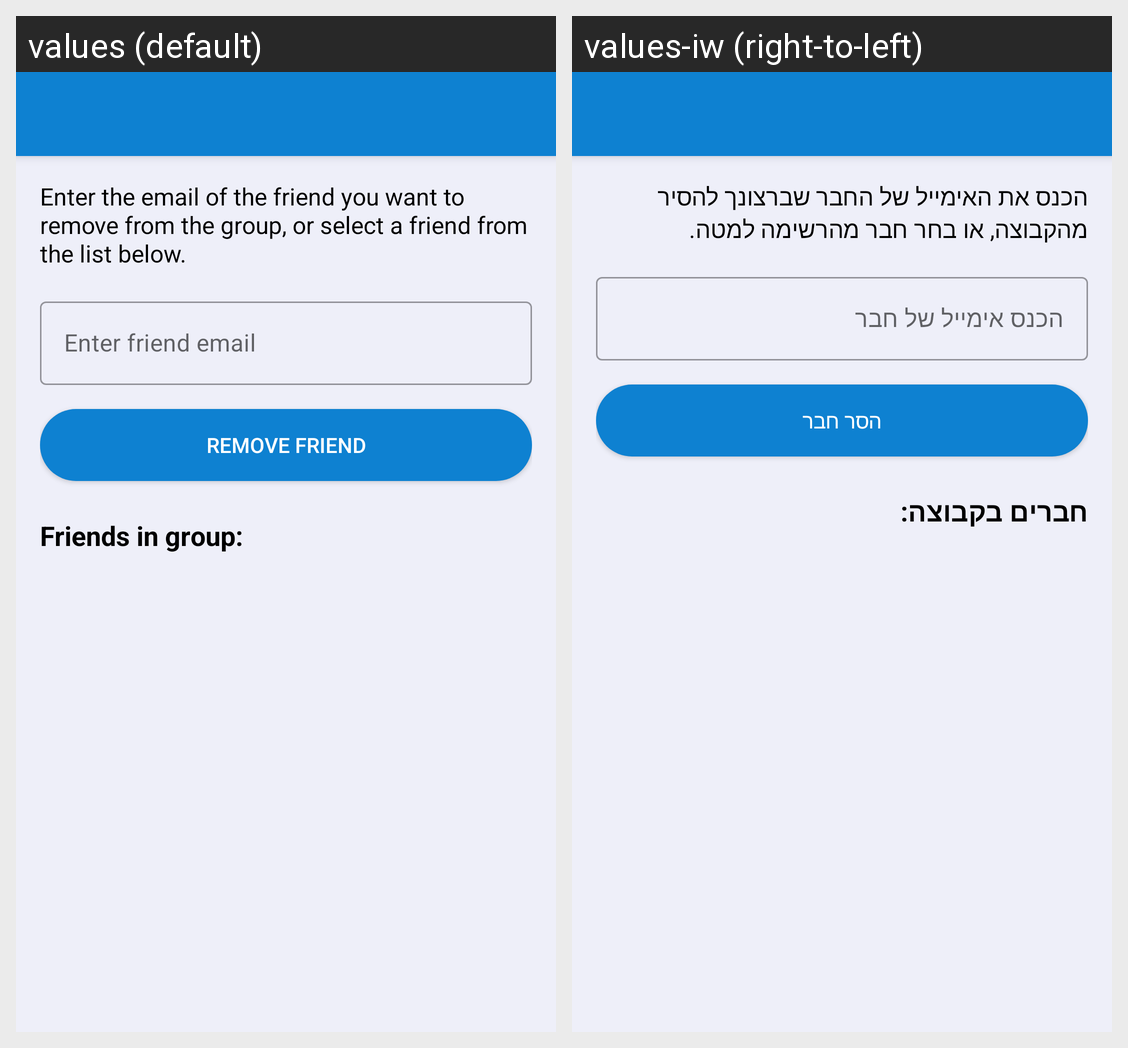

The same Android screen rendered under two of its app's locales, left to right. List the strings drawn on it with the default value and each locale's translation.
Android screen res/layout/activity_friends_remove.xml rendered under 2 locales, left to right: values (default), values-iw (right-to-left). Device: Nexus 5 (rendered at 1080×1920; each locale shown at half size, 540×960, under a caption strip naming it); theme AppTheme.NoActionBar.
Strings drawn on this screen, with the default value and each locale's value (text and hints the layout hard-codes, and strings that could not be matched under every locale, appear in the picture but are not listed):

enter_friend_email_remove
  values: Enter the email of the friend you want to remove from the group, or select a friend from the list below.
  values-iw: הכנס את האימייל של החבר שברצונך להסיר מהקבוצה, או בחר חבר מהרשימה למטה.

remove_friend
  values: Remove Friend
  values-iw: הסר חבר

friends_in_group
  values: Friends in group:
  values-iw: חברים בקבוצה:
